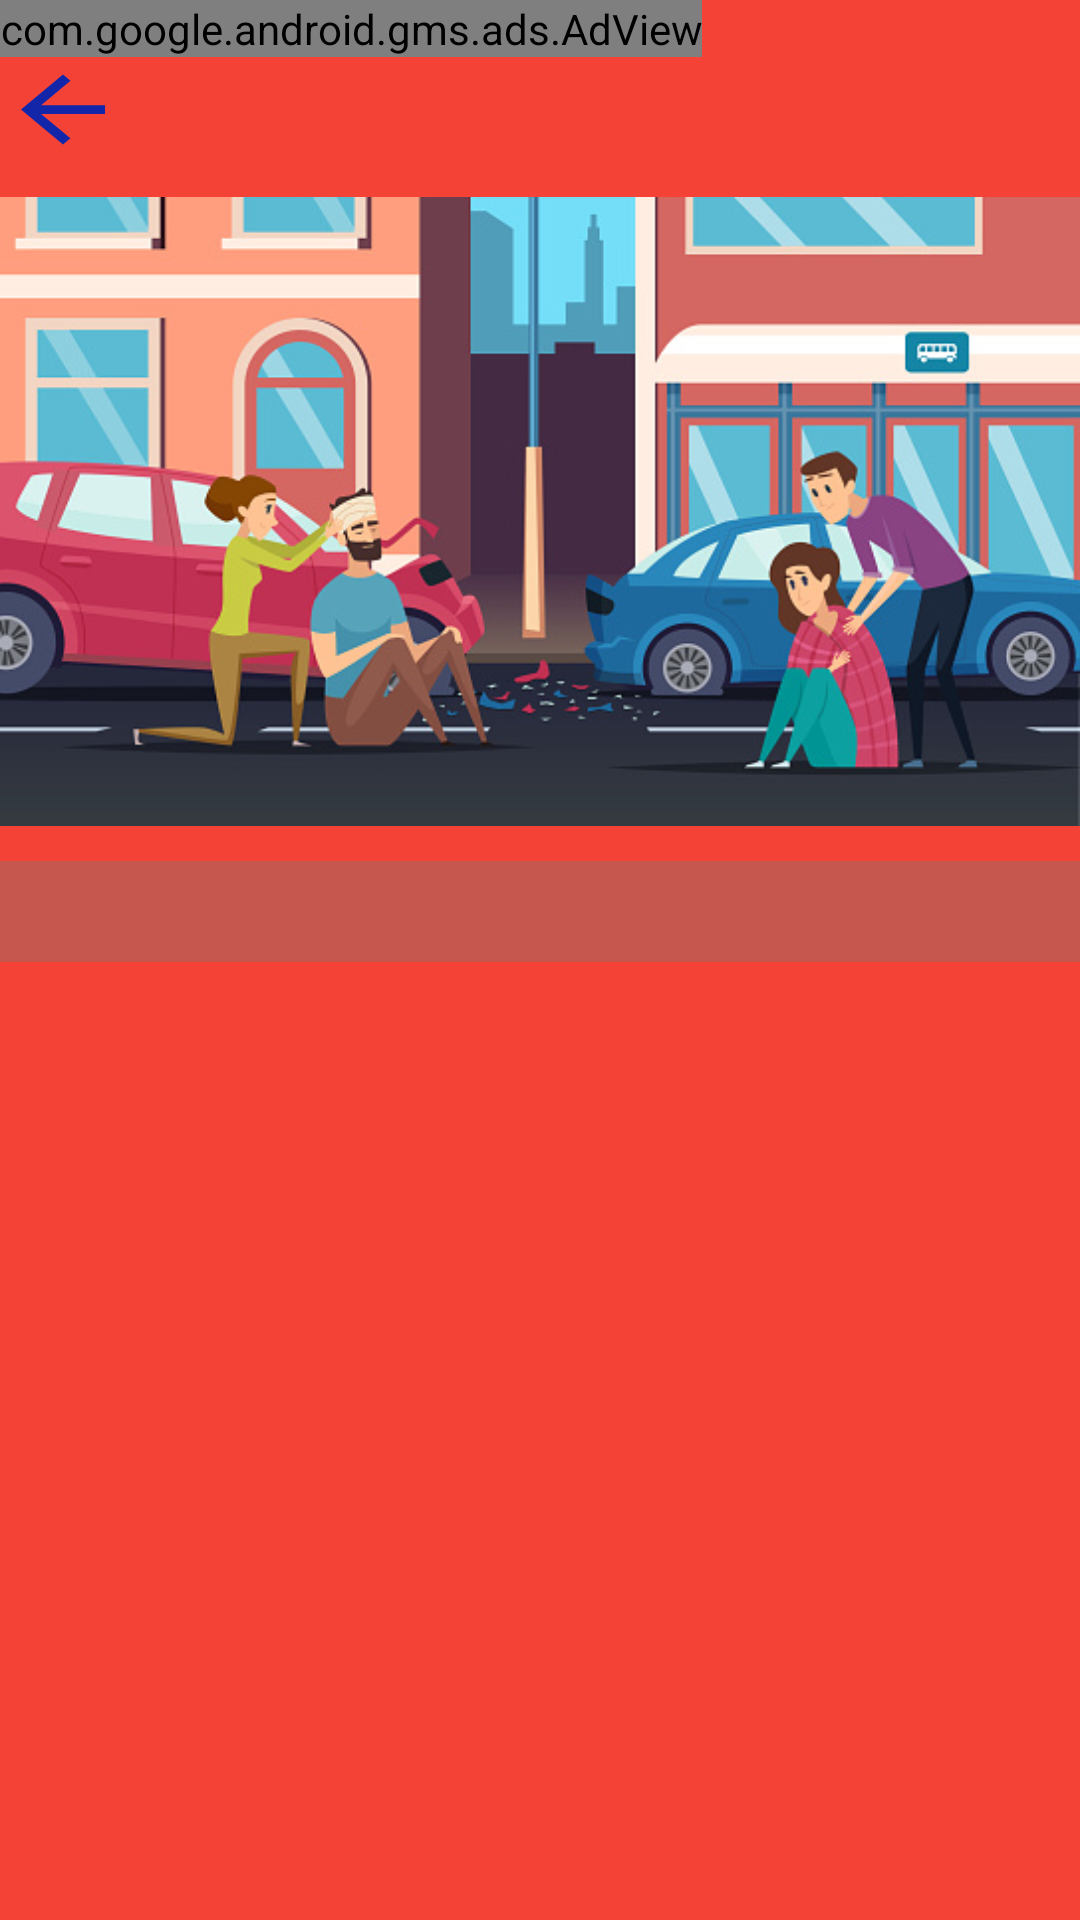

Here is an Android app screen rendered from its layout file. Give the layout XML and the strings, colors and styles it references.
<!-- AndroidManifest.xml: application theme Theme.Firstaid_1 -->
<!-- res/layout/activity_accident.xml -->
<?xml version="1.0" encoding="utf-8"?>
<LinearLayout xmlns:android="http://schemas.android.com/apk/res/android"
    xmlns:app="http://schemas.android.com/apk/res-auto"
    xmlns:tools="http://schemas.android.com/tools"
    android:layout_width="match_parent"
    android:layout_height="match_parent"
    android:background="#F44336"
    tools:context=".NosebleedingActivity">


    <ScrollView
        android:layout_width="match_parent"
        android:layout_height="fill_parent"
        android:fillViewport="true"
        app:layout_constraintBottom_toBottomOf="parent"
        app:layout_constraintEnd_toEndOf="parent"
        app:layout_constraintHorizontal_bias="0.0"
        app:layout_constraintStart_toStartOf="parent"
        app:layout_constraintTop_toBottomOf="parent"
        android:orientation="vertical"
        app:layout_constraintVertical_bias="1.0">

        <LinearLayout
            android:layout_width="match_parent"
            android:orientation="vertical"
            android:layout_height="wrap_content">

            <com.google.android.gms.ads.AdView
                xmlns:ads="http://schemas.android.com/apk/res-auto"
                android:id="@+id/adView"
                android:layout_width="wrap_content"
                android:layout_height="wrap_content"
                android:layout_centerHorizontal="true"
                android:layout_alignParentBottom="true"
                ads:adSize="BANNER"
                ads:adUnitId="ca-app-pub-2066495785020114/6489749512">
            </com.google.android.gms.ads.AdView>

            <Button
                android:id="@+id/button_backhome_accident"
                android:layout_width="42dp"
                android:layout_height="35dp"
                android:background="@drawable/backarroww" />



            <ImageView
                android:id="@+id/imageView18"
                android:layout_width="wrap_content"
                android:layout_height="233dp"
                app:layout_constraintEnd_toEndOf="parent"
                app:layout_constraintStart_toStartOf="parent"
                app:layout_constraintTop_toTopOf="parent"
                app:srcCompat="@drawable/accident_demo" />

            <TextView
                android:id="@+id/text_accident"
                android:layout_width="match_parent"
                android:layout_height="wrap_content"
                android:background="#C5574F"
                android:textColor="@color/black"
                android:textSize="25dp" />


        </LinearLayout>
    </ScrollView>


</LinearLayout>
<!-- resources referenced by this layout -->
<resources>
  <!-- drawable accident_demo: jpg bitmap (drawable-v24, 96707 bytes) -->
  <!-- drawable backarroww (drawable) -->
  <vector android:height="24dp" android:tint="#1325A9"
      android:viewportHeight="24" android:viewportWidth="24"
      android:width="19dp" xmlns:android="http://schemas.android.com/apk/res/android">
      <path android:fillColor="@android:color/white" android:pathData="M20,11H7.83l5.59,-5.59L12,4l-8,8 8,8 1.41,-1.41L7.83,13H20v-2z"/>
  </vector>
  <style name="Theme.Firstaid_1" parent="Theme.MaterialComponents.DayNight.NoActionBar">
          
          <item name="colorPrimary">#3F51B5</item>
          <item name="colorPrimaryVariant">#F44336</item>
          <item name="colorOnPrimary">@color/white</item>
          
          <item name="colorSecondary">@color/teal_200</item>
          <item name="colorSecondaryVariant">@color/teal_700</item>
          <item name="colorOnSecondary">@color/black</item>
          
          <item name="android:statusBarColor" tools:targetApi="l">?attr/colorPrimaryVariant</item>
          
      </style>
  <!-- not gathered from this repository: default colours our renderer supplied (Android Studio template values) -->
  <color name="teal_200">#FF03DAC5</color>
  <color name="teal_700">#FF018786</color>
  <color name="black">#FF000000</color>
  <color name="white">#FFFFFFFF</color>
</resources>
